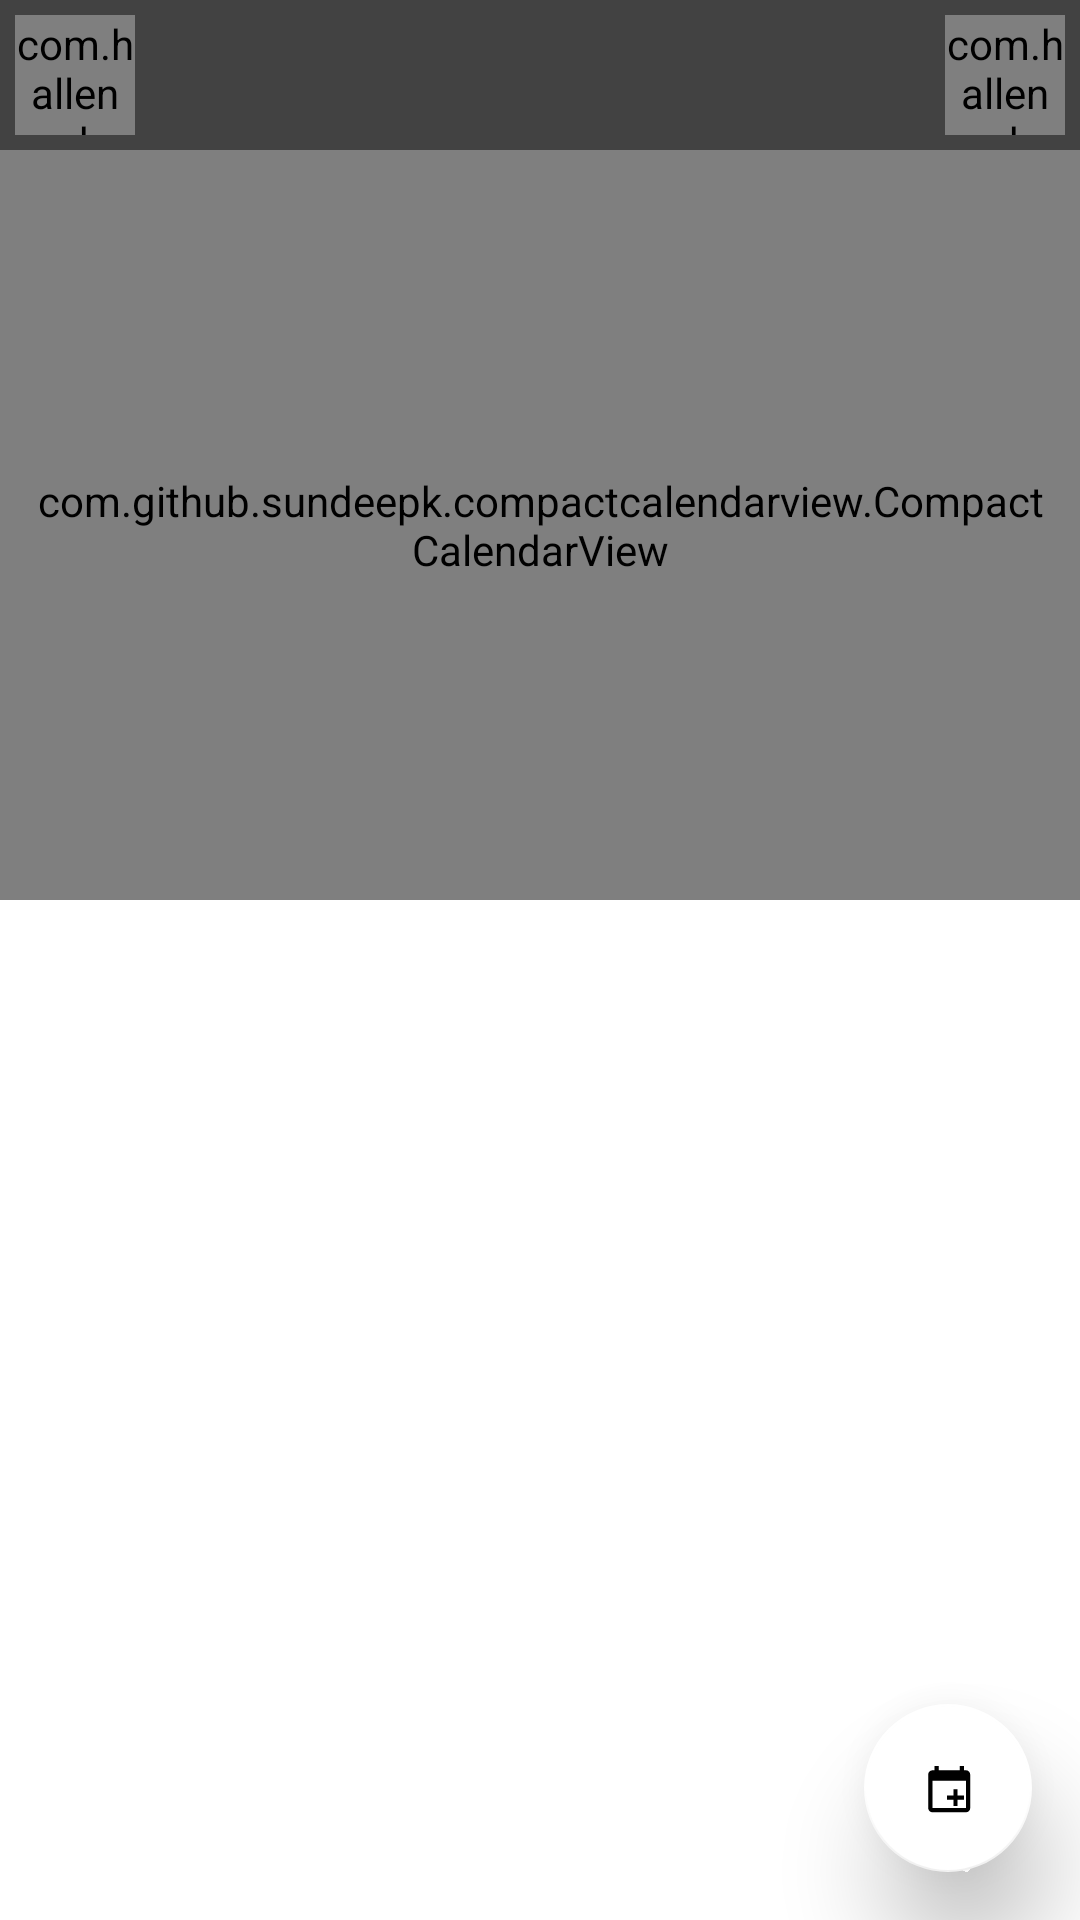

Produce the Android XML layout that renders to this screen, including the resource entries it uses.
<!-- AndroidManifest.xml: application theme Theme.School -->
<!-- res/layout/fragment_events.xml -->
<?xml version="1.0" encoding="utf-8"?>
<LinearLayout
    xmlns:android="http://schemas.android.com/apk/res/android"
    xmlns:tools="http://schemas.android.com/tools"
    xmlns:app="http://schemas.android.com/apk/res-auto"
    android:layout_width="match_parent"
    android:layout_height="match_parent"
    android:orientation="vertical"
    tools:context=".ui.welcome.FragmentEvents">

    <LinearLayout
        android:background="@color/cardview_dark_background"
        android:orientation="horizontal"
        android:layout_width="match_parent"
        android:layout_height="50dp">
        <com.hallen.school.ui.CircularImageView
            android:id="@+id/event_left"
            app:src="@drawable/ic_back"
            app:padding="10dp"
            android:layout_margin="5dp"
            android:layout_width="40dp"
            android:layout_height="40dp"/>
        <TextView
            android:id="@+id/day_name"
            tools:text="Feb. 28"
            android:layout_marginStart="10dp"
            android:layout_marginEnd="10dp"
            android:gravity="center"
            android:textColor="@color/blue_light"
            android:textStyle="bold"
            android:textSize="19sp"
            android:layout_weight="1"
            android:layout_width="0dp"
            android:layout_height="match_parent"/>
        <com.hallen.school.ui.CircularImageView
            android:id="@+id/event_right"
            app:src="@drawable/ic_forward"
            app:padding="10dp"
            android:scaleType="centerCrop"
            android:layout_gravity="center"
            android:layout_margin="5dp"
            android:layout_width="40dp"
            android:layout_height="40dp"/>
    </LinearLayout>
    <com.github.sundeepk.compactcalendarview.CompactCalendarView
        android:id="@+id/events_calendar"
        android:layout_width="match_parent"
        android:paddingRight="10dp"
        android:paddingLeft="10dp"
        android:layout_height="250dp"
        app:compactCalendarTargetHeight="250dp"
        app:compactCalendarTextSize="12sp"
        app:compactCalendarBackgroundColor="@color/blue_light"
        app:compactCalendarTextColor="@color/black"
        app:compactCalendarCurrentSelectedDayTextColor="@color/white"
        app:compactCalendarCurrentSelectedDayBackgroundColor="@color/steel_blue"
        app:compactCalendarCurrentDayBackgroundColor="@color/blue_light"
        app:compactCalendarCurrentDayTextColor="@color/primary"
        app:compactCalendarMultiEventIndicatorColor="#fff"/>

    <TextView
        android:text="Eventos:"
        android:id="@+id/event_header"
        android:paddingTop="20dp"
        android:paddingStart="30dp"
        android:paddingEnd="30dp"
        android:paddingBottom="10dp"
        android:visibility="invisible"
        tools:visibility="visible"
        android:textSize="22sp"
        android:background="@color/white"
        android:textStyle="bold"
        android:textColor="@color/primary"
        android:layout_width="match_parent"
        android:layout_height="wrap_content"/>
    <com.google.android.material.divider.MaterialDivider
        android:id="@+id/event_header_divider"
        android:visibility="gone"
        tools:visibility="invisible"
        android:layout_marginStart="20dp"
        android:layout_marginEnd="20dp"
        android:layout_width="match_parent"
        android:layout_height="1dp"/>
    <ListView
        android:id="@+id/events_list"
        android:layout_weight="1"
        android:divider="@null"
        android:layout_width="match_parent"
        android:layout_height="0dp"/>

    <com.google.android.material.floatingactionbutton.FloatingActionButton
        android:id="@+id/new_event"
        app:elevation="20dp"
        android:layout_margin="16dp"
        android:src="@drawable/ic_horario_new"
        android:layout_gravity="end|bottom"
        android:layout_width="wrap_content"
        android:layout_height="wrap_content"
        android:contentDescription="Nuevo Evento" />
</LinearLayout>
<!-- resources referenced by this layout -->
<resources>
  <color name="black">#FF000000</color>
  <color name="blue_light">#E6EBF3</color>
  <color name="primary">#FF9800</color>
  <color name="steel_blue">#304758</color>
  <color name="white">#FFFFFFFF</color>
  <!-- drawable ic_horario_new (drawable) -->
  <vector android:height="24dp" android:tint="@color/white"
      android:viewportHeight="24" android:viewportWidth="24"
      android:width="24dp" xmlns:android="http://schemas.android.com/apk/res/android">
      <path android:fillColor="@android:color/white" android:pathData="M 18 6.1 h -0.7 L 17.3 4.7 h -1.4 v 1.4 L 8.9 6.1 L 8.9 4.7 L 7.5 4.7 v 1.4 L 6.8 6.1 c -0.77 0 -1.4 0.63 -1.4 1.4 v 11.2 c 0 0.77 0.63 1.4 1.4 1.4 h 11.2 c 0.77 0 1.4 -0.63 1.4 -1.4 L 19.4 7.5 c 0 -0.77 -0.63 -1.4 -1.4 -1.4 z M 18 18.7 L 6.8 18.7 L 6.8 9.6 h 11.2 v 9.1 z M 14.5 18 L 15.2 18 L 15.2 15.9 L 17.3 15.9 L 17.3 14.5 L 15.2 14.5 L 15.2 12.4 L 13.8 12.4 L 13.8 14.5 L 11.7 14.5 L 11.7 15.9 L 13.8 15.9 L 13.8 18"/>
  
  </vector>
  <style name="Theme.School" parent="Theme.MaterialComponents.DayNight.NoActionBar">
          
          <item name="colorPrimary">@color/primary</item>
          <item name="colorPrimaryVariant">#DF6202</item>
          <item name="colorOnPrimary">@color/white</item>
          
          <item name="colorSecondary">#FFFFFF</item>
          <item name="colorSecondaryVariant">#FFEB3B</item>
          <item name="colorOnSecondary">@color/black</item>
          
          <item name="android:statusBarColor" tools:targetApi="l">?attr/colorPrimaryVariant</item>
          
      </style>
</resources>
